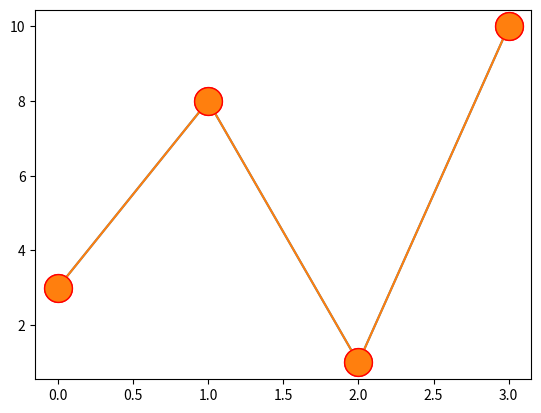

This figure's Python source:
#import matplotlib.pyplot as plt
#import numpy as np

#ypoints = np.array([3, 8, 1, 10])

#plt.plot(ypoints, marker = 'o')
#plt.show()

#import matplotlib.pyplot as plt
#import numpy as np

#ypoints = np.array([3, 8, 1, 10])

#plt.plot(ypoints, marker = 'o', ms = 20)
#plt.show()

#import matplotlib.pyplot as plt
#import numpy as np

#ypoints = np.array([3, 8, 1, 10])

#plt.plot(ypoints, marker = 'o', ms = 20, mec = 'r')
#plt.show()

import matplotlib.pyplot as plt
import numpy as np

ypoints = np.array([3, 8, 1, 10])

plt.plot(ypoints, marker = 'o', ms = 20, mec = 'r', mfc = 'r')
plt.show()

plt.plot(ypoints, marker = 'o', ms = 20, mec = 'r')
plt.show()
"""
import matplotlib.pyplot as plt
import numpy as np

ypoints = np.array([3, 8, 1, 10])

plt.plot(ypoints, marker = 'o', ms = 20, mec = 'hotpink', mfc = 'hotpink')
plt.show()
"""
